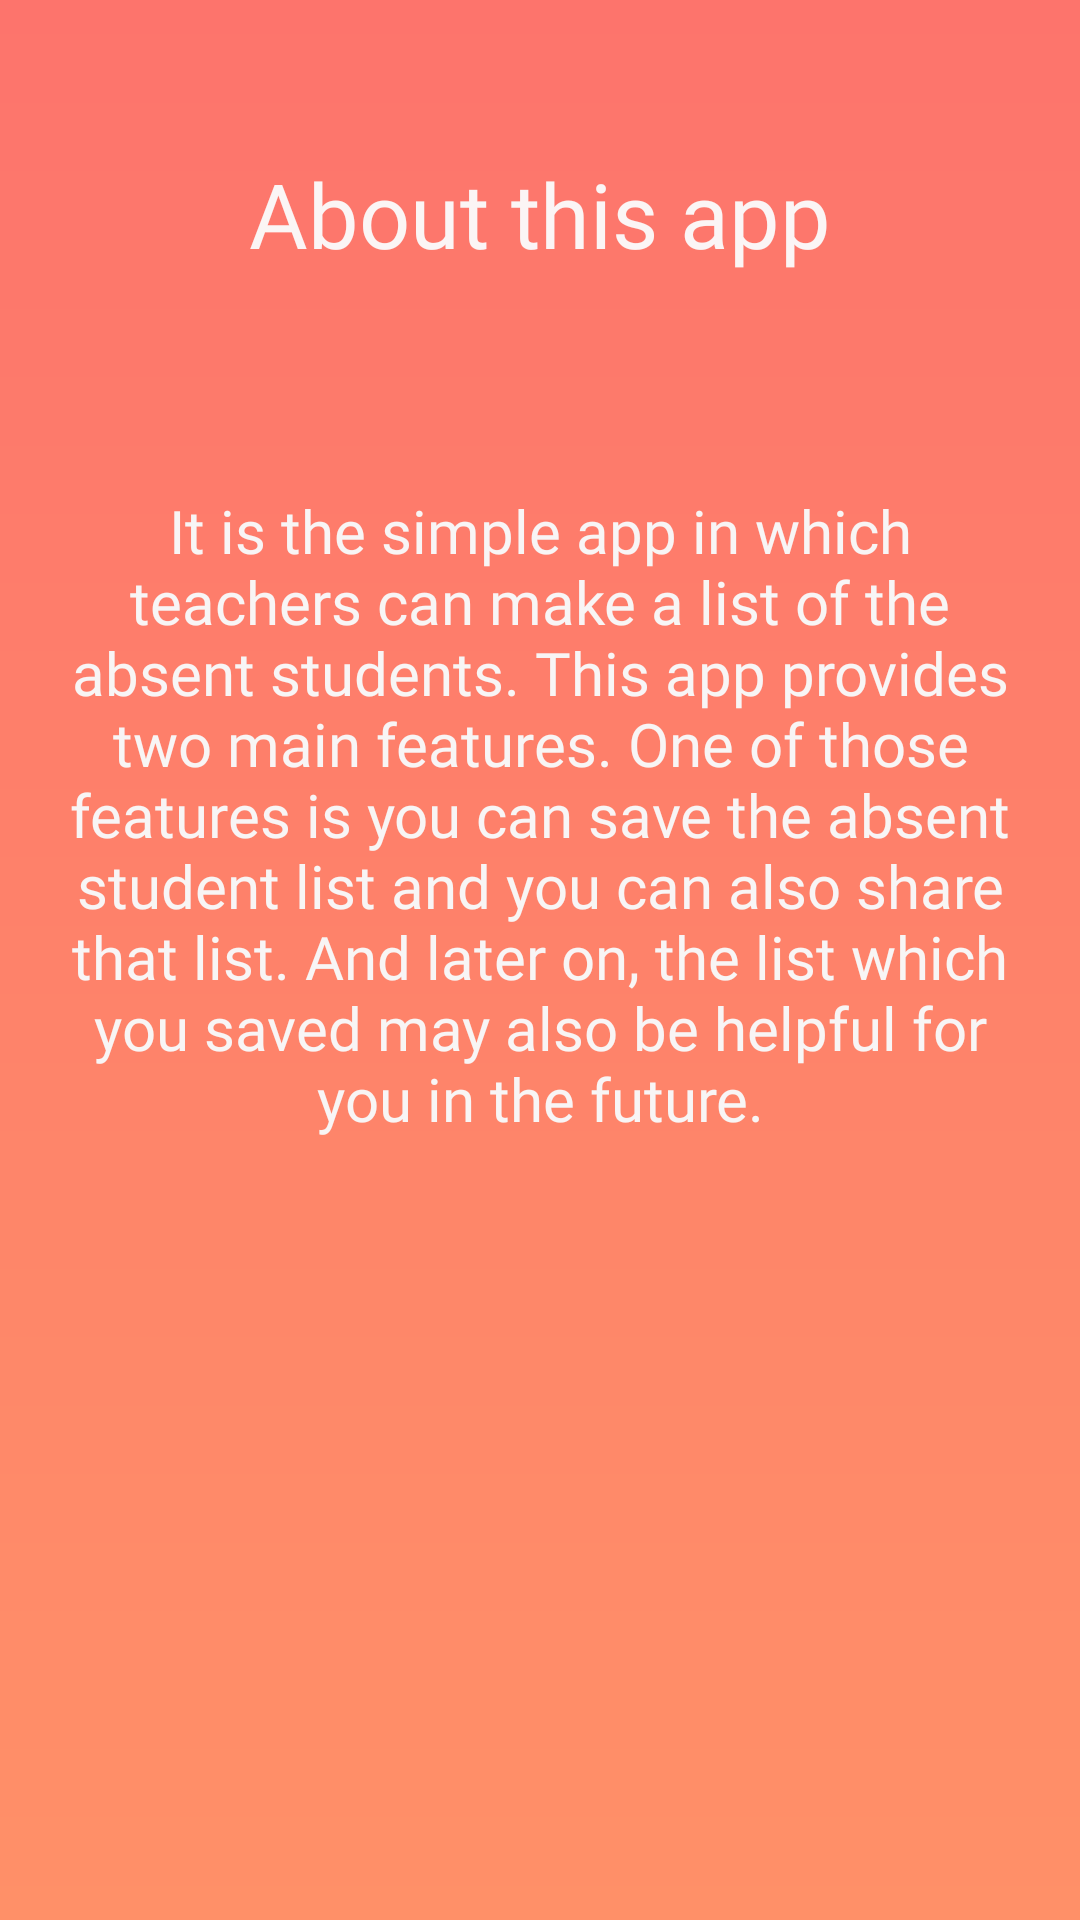

Produce the Android XML layout that renders to this screen, including the resource entries it uses.
<!-- AndroidManifest.xml: application theme AppTheme -->
<!-- res/layout/activity_aboutapp.xml -->
<?xml version="1.0" encoding="utf-8"?>
<androidx.constraintlayout.widget.ConstraintLayout xmlns:android="http://schemas.android.com/apk/res/android"
    xmlns:app="http://schemas.android.com/apk/res-auto"
    xmlns:tools="http://schemas.android.com/tools"
    android:layout_width="match_parent"
    android:layout_height="match_parent"
    android:background="@drawable/aboutapp"
    android:elevation="0dp"

    tools:context=".aboutapp">

    <TextView
        android:id="@+id/abotuapp"
        android:layout_width="wrap_content"
        android:layout_height="wrap_content"
        android:layout_marginTop="41dp"
        android:fontFamily="@font/pacifico"
        android:padding="10dp"
        android:text="@string/about_this_app"
        android:textAlignment="center"
        android:textColor="#FBF5F5"
        android:textSize="30sp"
        app:layout_constraintEnd_toEndOf="parent"
        app:layout_constraintHorizontal_bias="0.5"
        app:layout_constraintStart_toStartOf="parent"
        app:layout_constraintTop_toTopOf="parent" />

    <TextView
        android:id="@+id/aboutthisapp"
        android:layout_width="wrap_content"
        android:layout_height="wrap_content"
        android:layout_marginTop="42dp"
        android:layout_marginBottom="69dp"
        android:fontFamily="@font/nunito"
        android:padding="20dp"

        android:text="@string/it_is_the_simple_app_in_which_teachers_can_make_a_list_of_the_absent_students_this_app_provides_two_main_features_one_of_those_features_is_you_can_save_the_absent_student_list_and_you_can_also_share_that_list_and_later_on_the_list_which_you_saved_may_also_be_helpful_for_you_in_the_future"
        android:textAlignment="center"
        android:textColor="#F8F5F5"
        android:textSize="20sp"
        app:layout_constraintBottom_toBottomOf="parent"
        app:layout_constraintEnd_toEndOf="parent"
        app:layout_constraintHorizontal_bias="0.0"
        app:layout_constraintStart_toStartOf="parent"
        app:layout_constraintTop_toBottomOf="@+id/abotuapp"
        app:layout_constraintVertical_bias="0.0" />

</androidx.constraintlayout.widget.ConstraintLayout>
<!-- resources referenced by this layout -->
<resources>
  <!-- drawable aboutapp (drawable) -->
  <?xml version="1.0" encoding="utf-8"?>
  <shape android:shape="rectangle" xmlns:android="http://schemas.android.com/apk/res/android">
  
      <gradient android:startColor="#fd746c"
          android:endColor="#ff9068"
          android:angle="270"/>
  
  </shape>
  <string name="about_this_app">About this app</string>
  <string name="it_is_the_simple_app_in_which_teachers_can_make_a_list_of_the_absent_students_this_app_provides_two_main_features_one_of_those_features_is_you_can_save_the_absent_student_list_and_you_can_also_share_that_list_and_later_on_the_list_which_you_saved_may_also_be_helpful_for_you_in_the_future">It is the simple app in which teachers can make a list of the absent students. This app provides two main features. One of those features is you can save the absent student list and you can also share that list. And later on, the list which you saved may also be helpful for you in the future.</string>
  <style name="AppTheme" parent="Theme.AppCompat.NoActionBar">
  
      
      <item name="colorPrimary">@color/colorPrimary</item>
      <item name="colorPrimaryDark">@color/colorPrimaryDark</item>
      <item name="colorAccent">@color/colorAccent</item>
  </style>
  <color name="colorPrimary">#EF233C</color>
  <color name="colorPrimaryDark">#D90429</color>
  <color name="colorAccent">#03DAC5</color>
</resources>
